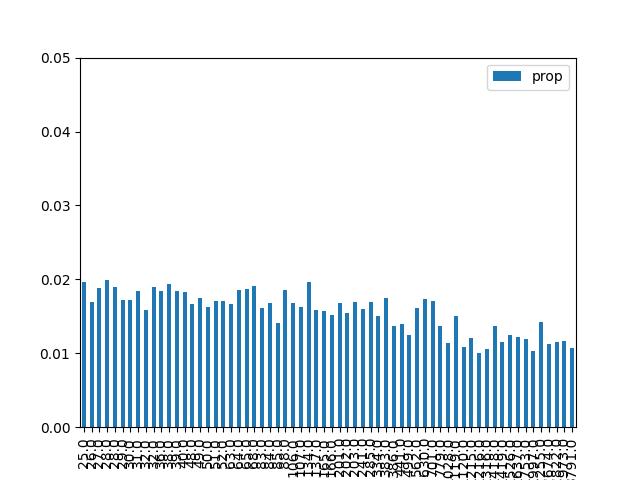

Data behind this chart, as committed beside it:
, result, prop, energy
1, 000001, 0.0196, 25.0
9, 001001, 0.017, 26.0
18, 010010, 0.0188, 27.0
26, 011010, 0.01992, 28.0
38, 100110, 0.01898, 28.0
29, 011101, 0.01721, 29.0
5, 000101, 0.01727, 30.0
33, 100001, 0.01837, 31.0
42, 101010, 0.01581, 32.0
22, 010110, 0.01896, 32.0
20, 010100, 0.01843, 36.0
6, 000110, 0.01943, 38.0
34, 100010, 0.01842, 39.0
41, 101001, 0.01836, 40.0
24, 011000, 0.01672, 48.0
45, 101101, 0.01742, 49.0
10, 001010, 0.0162, 50.0
17, 010001, 0.01706, 51.0
37, 100101, 0.01703, 52.0
16, 010000, 0.01672, 63.0
36, 100100, 0.01852, 64.0
2, 000010, 0.01864, 65.0
25, 011001, 0.0191, 68.0
13, 001101, 0.01616, 83.0
40, 101000, 0.01685, 84.0
30, 011110, 0.01411, 85.0
21, 010101, 0.0186, 88.0
4, 000100, 0.01679, 106.0
32, 100000, 0.01629, 107.0
8, 001000, 0.01959, 134.0
46, 101110, 0.01588, 137.0
0, 000000, 0.01578, 165.0
53, 110101, 0.01514, 166.0
28, 011100, 0.01677, 201.0
57, 111001, 0.01544, 202.0
14, 001110, 0.01695, 203.0
49, 110001, 0.01606, 241.0
44, 101100, 0.01695, 285.0
54, 110110, 0.01504, 334.0
12, 001100, 0.01751, 383.0
58, 111010, 0.0137, 386.0
50, 110010, 0.01396, 441.0
61, 111101, 0.01253, 499.0
52, 110100, 0.01613, 562.0
56, 111000, 0.01736, 630.0
48, 110000, 0.01708, 701.0
62, 111110, 0.01365, 779.0
23, 010111, 0.01146, 1028
60, 111100, 0.01498, 1119
27, 011011, 0.0109, 1120
19, 010011, 0.01204, 1215
39, 100111, 0.0101, 1216
43, 101011, 0.01055, 1316
7, 000111, 0.01363, 1418
35, 100011, 0.01154, 1419
11, 001011, 0.01253, 1526
3, 000011, 0.01226, 1637
31, 011111, 0.01197, 1753
47, 101111, 0.01027, 1997
15, 001111, 0.01421, 2255
... 4 more rows
